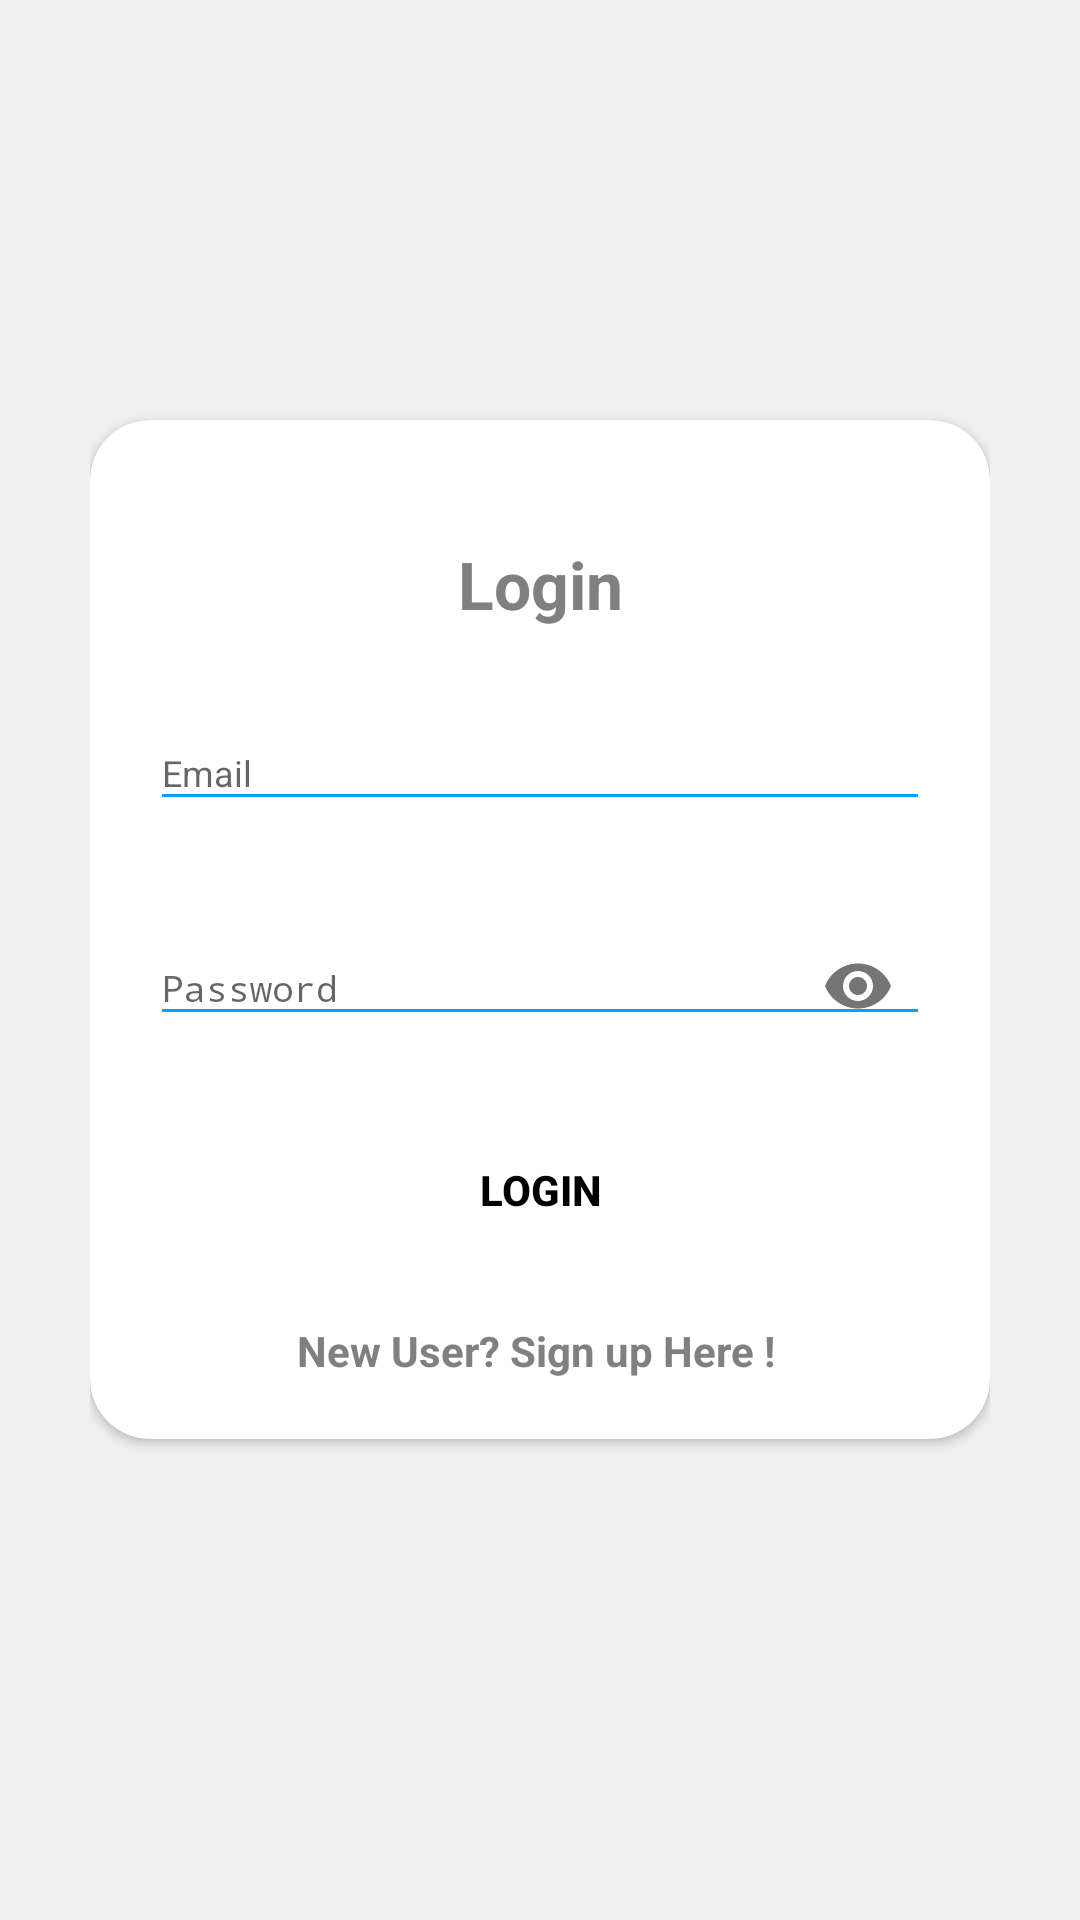

This screen was rendered from an Android layout file. Write that file and the resources it references.
<!-- AndroidManifest.xml: application theme AppTheme -->
<!-- res/layout/activity_login.xml -->
<?xml version="1.0" encoding="utf-8"?>

<RelativeLayout xmlns:android="http://schemas.android.com/apk/res/android"
    xmlns:tools="http://schemas.android.com/tools"
    android:orientation="vertical"
    style="@style/loginParent"
    tools:context=".Login">
    <ScrollView
        style="@style/parent">

        <RelativeLayout
            style="@style/parent">

            <LinearLayout
                android:layout_width="match_parent"
                android:layout_height="match_parent"
                android:layout_alignParentTop="true"
                android:weightSum="12">

                <LinearLayout
                    style="@style/parent"
                    android:orientation="vertical"
                    android:layout_weight="3">

                    <ImageView
                        style="@style/parent"
                        android:backgroundTint="@color/colorPrimary"
                        android:background="@drawable/ic_login_bk"
                        android:contentDescription="login background" />

                </LinearLayout>

            </LinearLayout>

            <LinearLayout
                android:layout_width="match_parent"
                android:layout_height="match_parent"
                android:layout_alignParentTop="true"
                android:orientation="vertical"
                android:layout_marginTop="120dp"
                android:layout_marginRight="30dp"
                android:layout_marginLeft="30dp">

                <include
                    layout="@layout/layout_login"/>




            </LinearLayout>

        </RelativeLayout>

    </ScrollView>

</RelativeLayout>
<!-- res/layout/layout_login.xml (included above) -->
<?xml version="1.0" encoding="utf-8"?>

<androidx.cardview.widget.CardView
    xmlns:android="http://schemas.android.com/apk/res/android"
    xmlns:app="http://schemas.android.com/apk/res-auto"
    style="@style/loginCard"
    app:cardCornerRadius="@dimen/loginCardRadius"
    android:elevation="5dp"
    android:layout_gravity="center"
    android:layout_marginTop="@dimen/loginViewsMargin"
    android:layout_marginBottom="@dimen/loginViewsMargin"
    android:background="@color/whiteCardColor">



    <LinearLayout
        style="@style/linearParent"
        android:layout_gravity="center"
        android:padding="@dimen/loginViewsMargin">

        <TextView
            style="@style/headerTextPrimary"
            android:text="Login"
            android:layout_marginTop="@dimen/loginViewsMargin"/>

        <com.google.android.material.textfield.TextInputLayout
            android:id="@+id/textInputEmail"
            style="@style/parent"
            android:layout_marginTop="@dimen/loginViewsMargin">
            <EditText
                android:id="@+id/editTextEmail"
                style="@style/modifiedEditText"
                android:inputType="textEmailAddress"
                android:maxLines="1"
                android:hint="Email"/>
        </com.google.android.material.textfield.TextInputLayout>

        <com.google.android.material.textfield.TextInputLayout
            android:id="@+id/textInputPassword"
            style="@style/parent"
            app:passwordToggleEnabled="true"
            android:layout_marginTop="@dimen/loginViewsMargin">
            <EditText
                android:id="@+id/editTextPassword"
                style="@style/modifiedEditText"
                android:hint="Password"
                android:maxLines="1"
                android:inputType="textPassword"/>
        </com.google.android.material.textfield.TextInputLayout>

        <TextView
            android:id="@+id/forgot_password"
            style="@style/viewParent"
            android:text="Forgot Password?"
            android:textColor="@color/primaryTextColor"
            android:textSize="@dimen/newsMoreTextSize"
            android:layout_gravity="end"
            android:onClick="viewForgotPAssword"
            android:layout_marginTop="10dp"
            android:visibility="gone"/>

        <Button
            android:id="@+id/cirLoginButton"
            style="@style/loginButton"
            android:textColor="#000000"
            android:text="Login"
            android:layout_gravity="center_horizontal"
            android:layout_marginTop="@dimen/loginViewsMargin"/>

        <TextView
            android:id="@+id/login"
            style="@style/parent"
            android:textAlignment="center"
            android:textStyle="bold"
            android:textColor="@color/colorPrimary"
            android:text="New User? Sign up Here ! "
            android:layout_marginTop="@dimen/loginViewsMargin"
            android:gravity="center_horizontal" />


    </LinearLayout>
</androidx.cardview.widget.CardView>
<!-- resources referenced by this layout -->
<resources>
  <color name="colorPrimary">#808080</color>
  <color name="primaryTextColor">#00a5ff</color>
  <color name="whiteCardColor">#fff</color>
  <dimen name="loginCardRadius">20dp</dimen>
  <dimen name="loginViewsMargin">20dp</dimen>
  <dimen name="newsMoreTextSize">12sp</dimen>
  <style name="headerTextPrimary" parent="headerText">
          <item name="android:textColor">@color/colorPrimary</item>
      </style>
  <style name="linearParent" parent="parent">
          <item name="android:orientation">vertical</item>
      </style>
  <style name="loginButton" parent="viewParent">
          <item name="android:background">@drawable/button_background_blue</item>
          <item name="android:textColor">@color/whiteTextColor</item>
          <item name="android:textStyle">bold</item>
      </style>
  <style name="loginCard" parent="parent" />
  <style name="loginParent" parent="parent">
          <item name="android:layout_height">match_parent</item>
          <item name="android:background">@color/loginBkColor</item>
          <item name="android:focusableInTouchMode">true</item>
      </style>
  <style name="modifiedEditText" parent="parent">
          <item name="android:textSize">@dimen/newsMoreTextSize</item>
          <item name="android:backgroundTint" tools:targetApi="lollipop">@color/primaryTextColor</item>
      </style>
  <style name="parent">
          <item name="android:layout_width">match_parent</item>
          <item name="android:layout_height">wrap_content</item>
      </style>
  <style name="viewParent">
          <item name="android:layout_width">wrap_content</item>
          <item name="android:layout_height">wrap_content</item>
      </style>
  <style name="AppTheme" parent="Theme.AppCompat.Light.DarkActionBar">
          
          <item name="colorPrimary">@color/colorPrimary</item>
          <item name="colorPrimaryDark">@color/colorPrimaryDark</item>
          <item name="colorAccent">@color/colorAccent</item>
      </style>
  <style name="headerText" parent="parent">
          <item name="android:textSize">@dimen/headerTextSize</item>
          <item name="android:textAlignment" tools:targetApi="jelly_bean_mr1">center</item>
          <item name="android:textColor">@color/whiteTextColor</item>
          <item name="android:textStyle">bold</item>
      </style>
  <color name="whiteTextColor">#fff</color>
  <color name="loginBkColor">#f0f0f0</color>
  <color name="colorPrimaryDark">#D9D6DF</color>
  <color name="colorAccent">#F44336</color>
  <dimen name="headerTextSize">22sp</dimen>
</resources>
